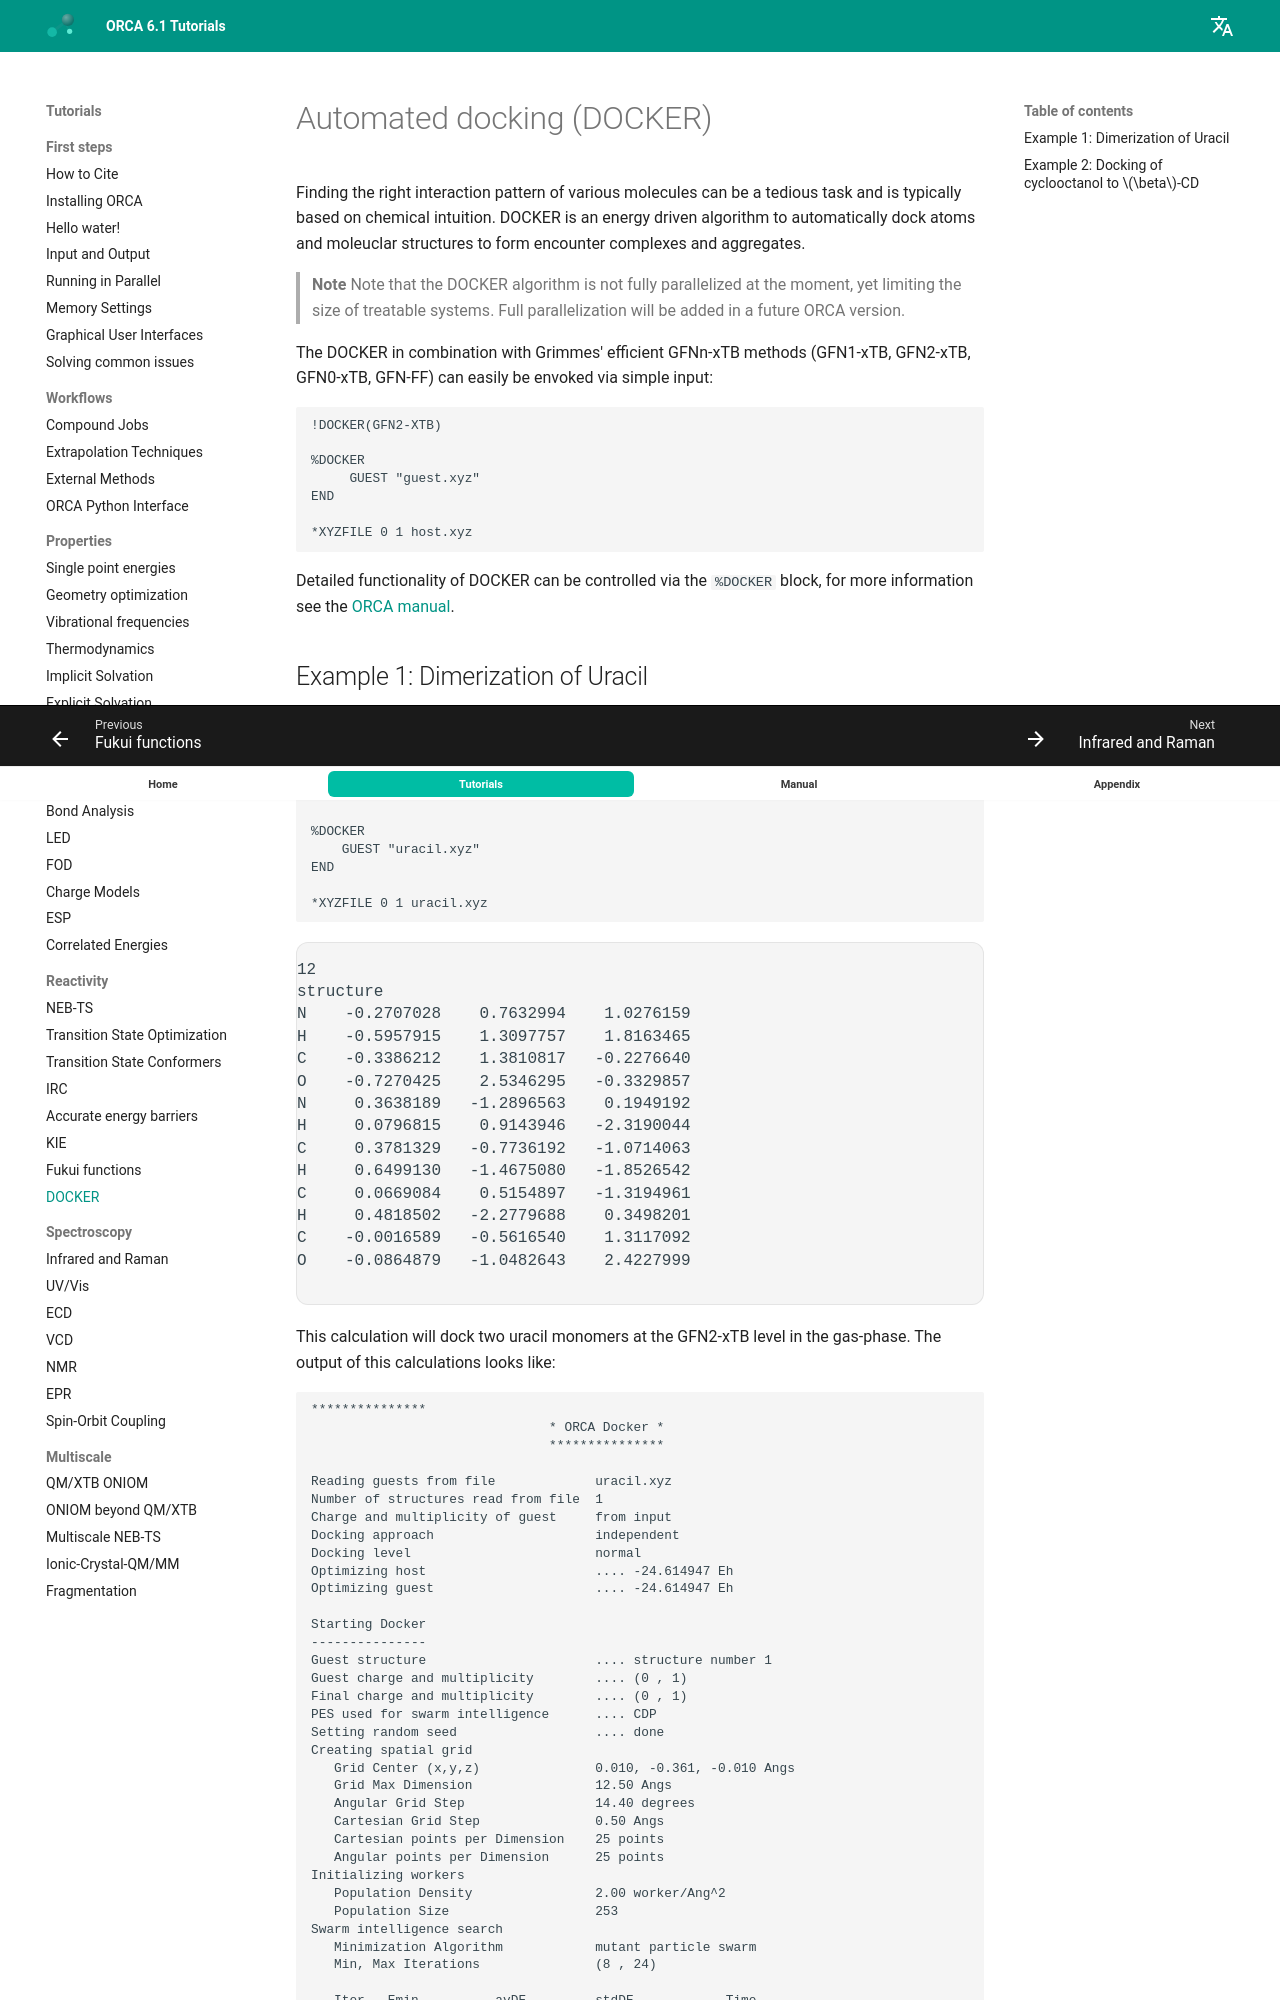

repository: wxyhgk/orca-docs · page: react/docker/index.html · generator: mkdocs

---
title: Automated docking (DOCKER)
source: https://www.faccts.de/docs/orca/6.1/tutorials/react/docker.html
---

# Automated docking (DOCKER)

Finding the right interaction pattern of various molecules can be a tedious task and is typically based on
chemical intuition. DOCKER is an energy driven algorithm to automatically dock atoms and moleuclar structures
to form encounter complexes and aggregates.

> **Note**
> Note that the DOCKER algorithm is not fully parallelized at the moment, yet limiting the size of treatable
> systems. Full parallelization will be added in a future ORCA version.

The DOCKER in combination with Grimmes' efficient GFNn-xTB methods (GFN1-xTB, GFN2-xTB, GFN0-xTB, GFN-FF) can
easily be envoked via simple input:

```text
!DOCKER(GFN2-XTB)

%DOCKER
     GUEST "guest.xyz"
END

*XYZFILE 0 1 host.xyz
```

Detailed functionality of DOCKER can be controlled via the `%DOCKER` block, for more information see the [ORCA manual](https://www.faccts.de/docs/orca/6.1/manual).
